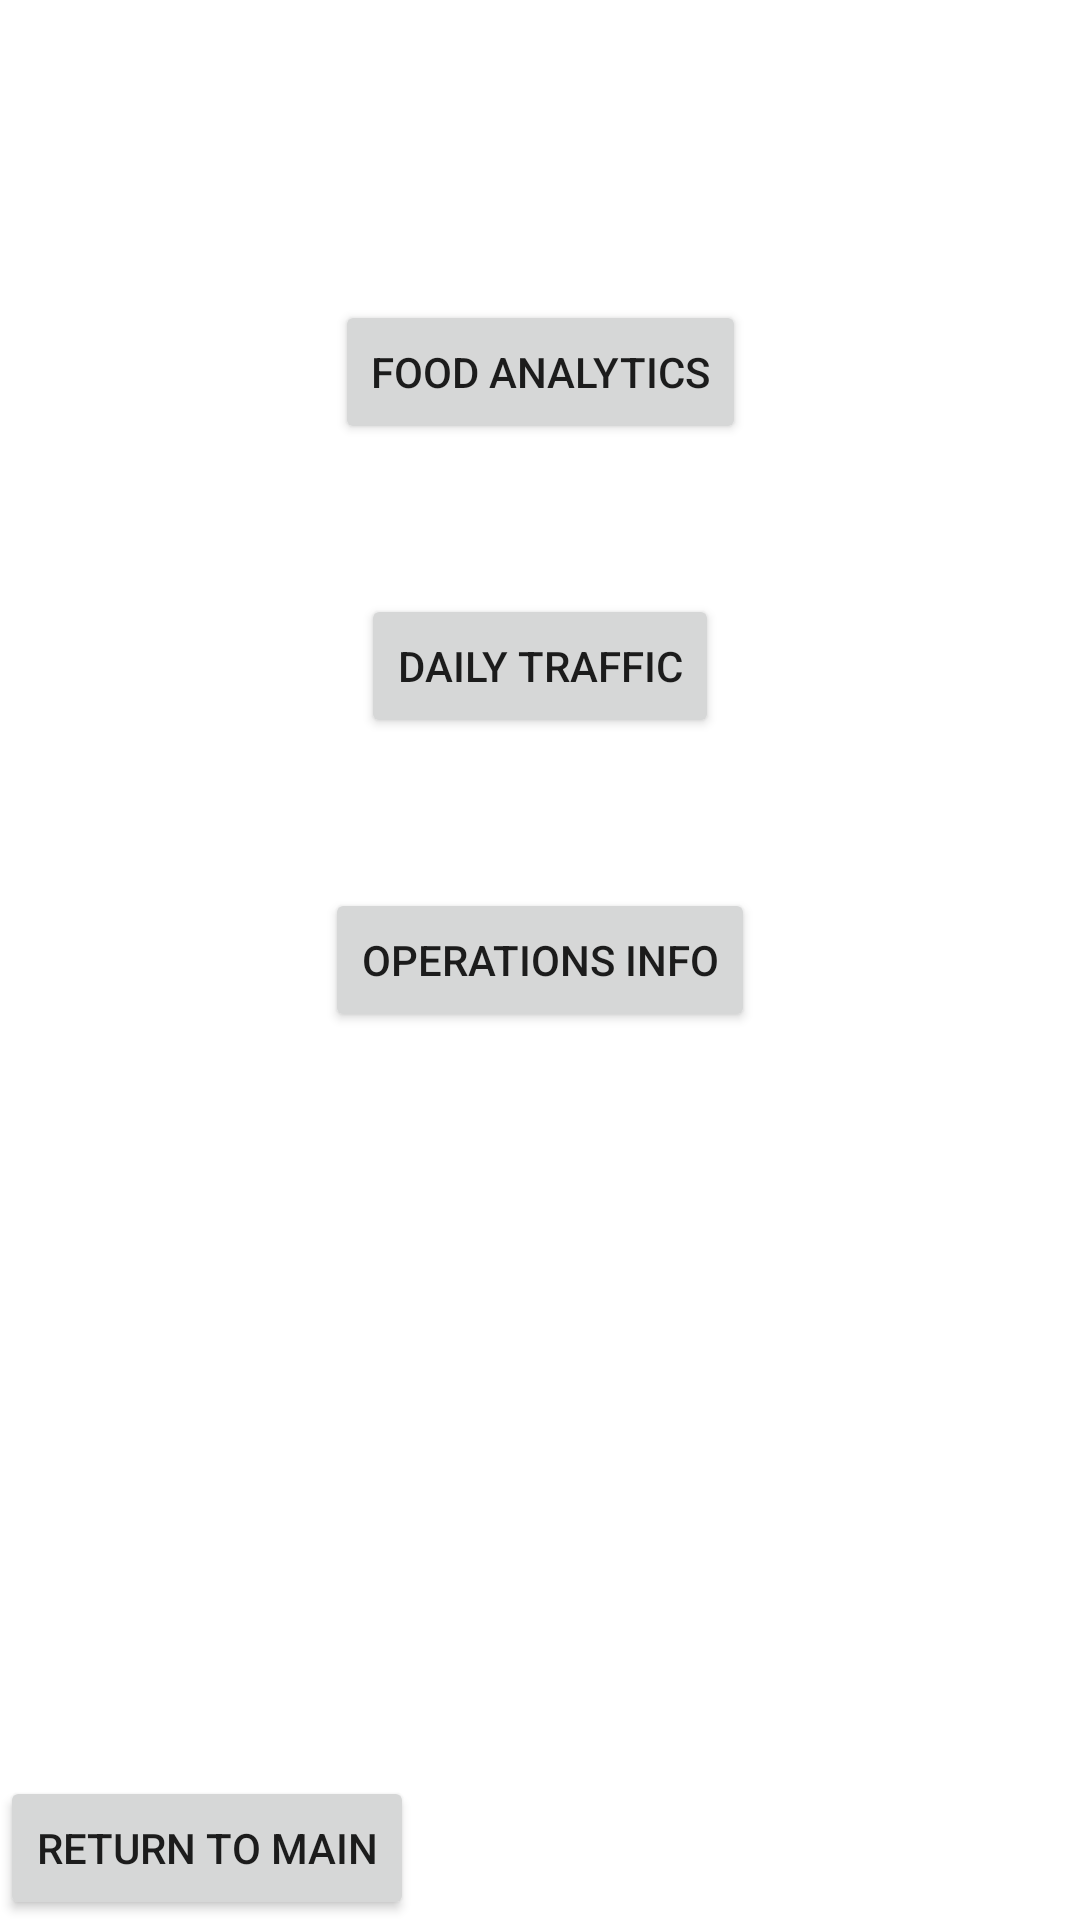

This screen was rendered from an Android layout file. Write that file and the resources it references.
<!-- AndroidManifest.xml: application theme Theme.WHY_W9 -->
<!-- res/layout/activity_analytics_options.xml -->
<?xml version="1.0" encoding="utf-8"?>
<androidx.constraintlayout.widget.ConstraintLayout xmlns:android="http://schemas.android.com/apk/res/android"
    xmlns:app="http://schemas.android.com/apk/res-auto"
    xmlns:tools="http://schemas.android.com/tools"
    android:layout_width="match_parent"
    android:layout_height="match_parent"
    tools:context=".AnalyticsOptions">

    <Button
        android:id="@+id/foodAnalyticsBtn"
        android:layout_width="wrap_content"
        android:layout_height="wrap_content"
        android:layout_marginTop="100dp"
        android:onClick="toFoodAnalytics"
        android:text="Food Analytics"
        app:layout_constraintEnd_toEndOf="parent"
        app:layout_constraintStart_toStartOf="parent"
        app:layout_constraintTop_toTopOf="parent" />

    <Button
        android:id="@+id/dailyTrafficBtn"
        android:layout_width="wrap_content"
        android:layout_height="wrap_content"
        android:layout_marginTop="50dp"
        android:onClick="toDailyTraffic"
        android:text="Daily Traffic"
        app:layout_constraintEnd_toEndOf="parent"
        app:layout_constraintStart_toStartOf="parent"
        app:layout_constraintTop_toBottomOf="@+id/foodAnalyticsBtn" />

    <Button
        android:id="@+id/returnToManMainBtn"
        android:layout_width="wrap_content"
        android:layout_height="wrap_content"
        android:text="Return To Main"
        app:layout_constraintBottom_toBottomOf="parent"
        app:layout_constraintStart_toStartOf="parent" />

    <Button
        android:id="@+id/operationsBtn"
        android:layout_width="wrap_content"
        android:layout_height="wrap_content"
        android:layout_marginTop="50dp"
        android:onClick="toRevenuesExpenses"
        android:text="Operations Info"
        app:layout_constraintEnd_toEndOf="parent"
        app:layout_constraintStart_toStartOf="parent"
        app:layout_constraintTop_toBottomOf="@+id/dailyTrafficBtn" />
</androidx.constraintlayout.widget.ConstraintLayout>
<!-- resources referenced by this layout -->
<resources>
  <style name="Theme.WHY_W9" parent="Theme.MaterialComponents.DayNight.DarkActionBar">
          
          <item name="colorPrimary">@color/purple_500</item>
          <item name="colorPrimaryVariant">@color/purple_700</item>
          <item name="colorOnPrimary">@color/white</item>
          
          <item name="colorSecondary">@color/teal_200</item>
          <item name="colorSecondaryVariant">@color/teal_700</item>
          <item name="colorOnSecondary">@color/black</item>
          
          <item name="android:statusBarColor" tools:targetApi="l">?attr/colorPrimaryVariant</item>
          
      </style>
  <!-- not gathered from this repository: default colours our renderer supplied (Android Studio template values) -->
  <color name="purple_500">#FF6200EE</color>
  <color name="purple_700">#FF3700B3</color>
  <color name="teal_200">#FF03DAC5</color>
  <color name="teal_700">#FF018786</color>
  <color name="black">#FF000000</color>
  <color name="white">#FFFFFFFF</color>
</resources>
